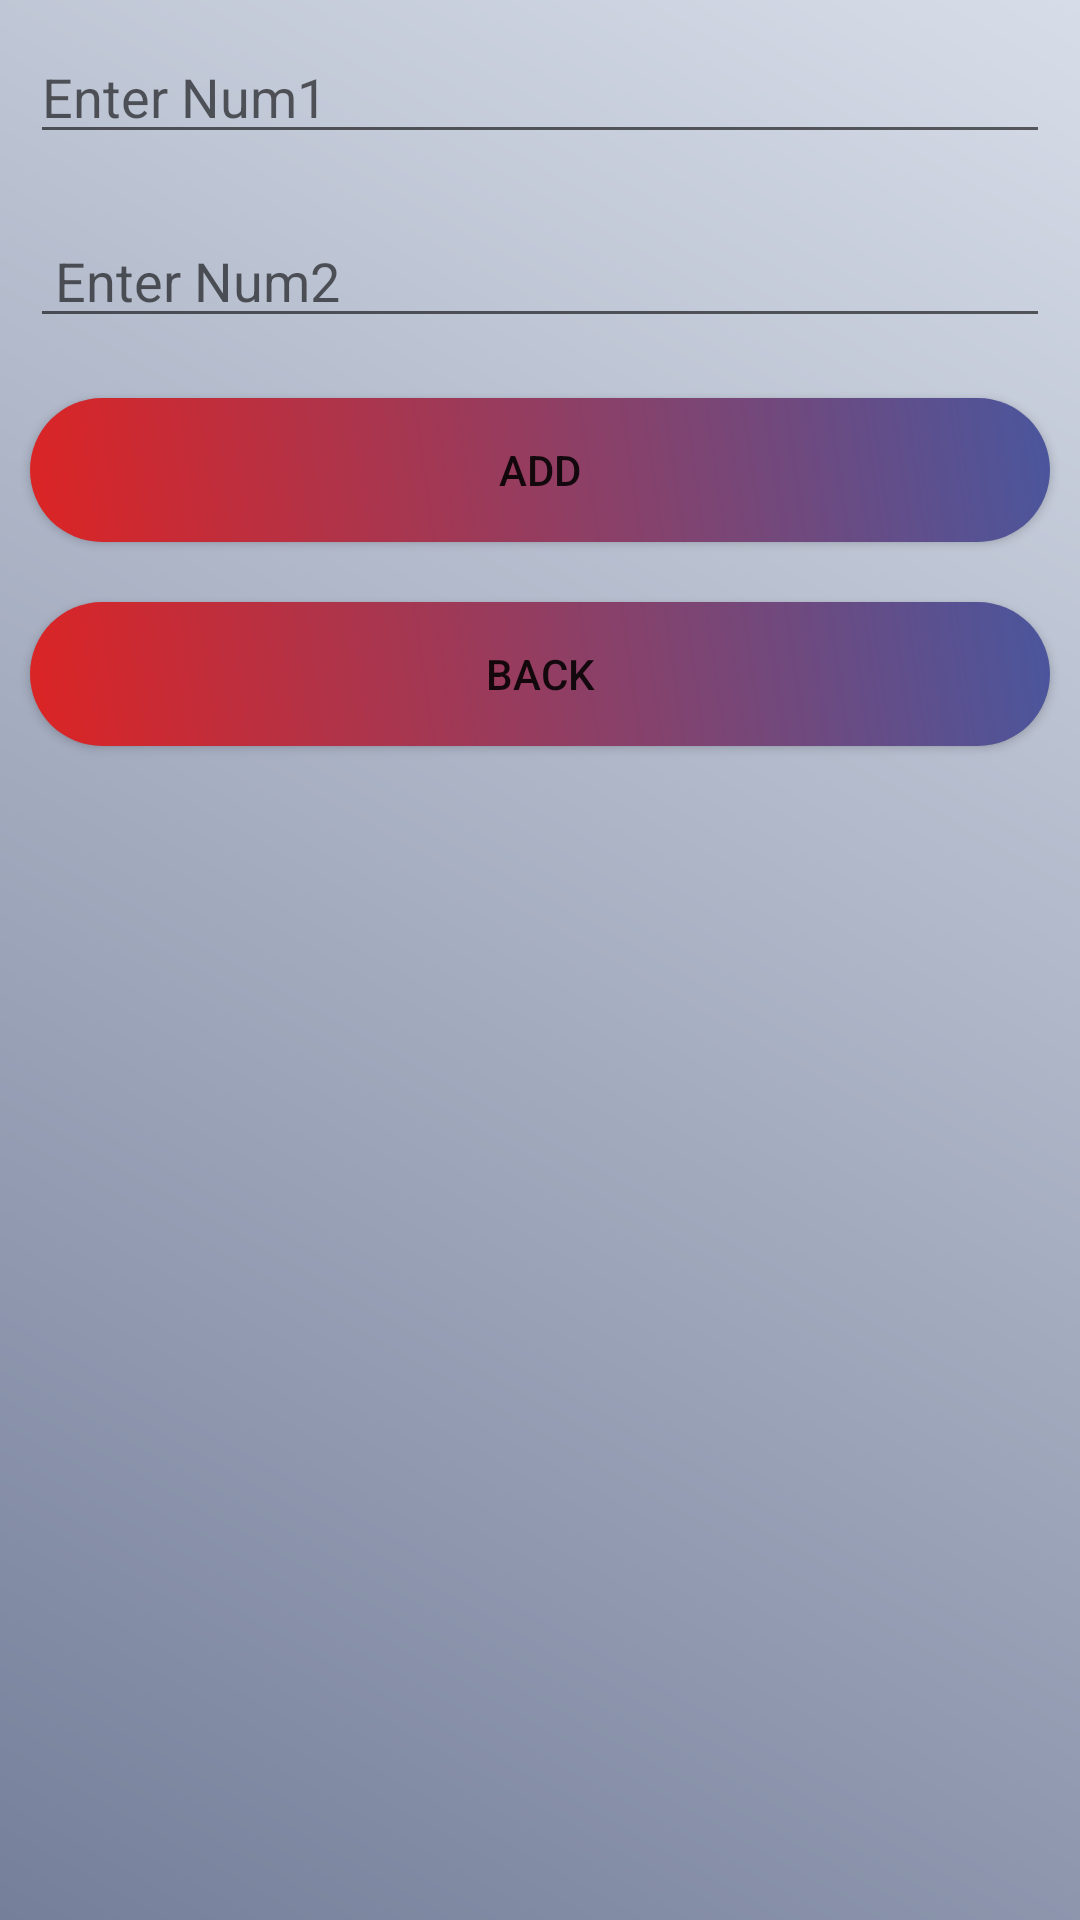

Here is an Android app screen rendered from its layout file. Give the layout XML and the strings, colors and styles it references.
<!-- AndroidManifest.xml: application theme Theme.Calculaterappandroid -->
<!-- res/layout/activity_addition.xml -->
<LinearLayout android:layout_height="match_parent"
    android:layout_width="match_parent"
    android:orientation="vertical"
    android:layout_margin="30dp"
    android:background="@drawable/bg"
    xmlns:android="http://schemas.android.com/apk/res/android">
    <EditText
        android:inputType="number"
        android:hint="Enter Num1"
        android:id="@+id/nu1"
        android:layout_margin="10dp"
        android:layout_width="match_parent"
        android:layout_height="wrap_content"/>
    <EditText
        android:inputType="number"
        android:hint=" Enter Num2"
        android:id="@+id/nu2"
        android:layout_margin="10dp"
        android:layout_width="match_parent"
        android:layout_height="wrap_content"/>
    <androidx.appcompat.widget.AppCompatButton
        android:onClick="addbutton"
        android:layout_margin="10dp"
        android:background="@drawable/gradient"
        android:text="ADD"
        android:layout_width="match_parent"
        android:layout_height="wrap_content"/>
    <androidx.appcompat.widget.AppCompatButton
        android:onClick="backbutton"
        android:layout_margin="10dp"
        android:background="@drawable/gradient"
        android:text="BACK"
        android:layout_width="match_parent"
        android:layout_height="wrap_content"/>



</LinearLayout>
<!-- resources referenced by this layout -->
<resources>
  <!-- drawable bg (drawable) -->
  <?xml version="1.0" encoding="utf-8"?>
  <shape xmlns:android="http://schemas.android.com/apk/res/android">
      <gradient
          android:startColor="#757F9A"
          android:endColor="#D7DDE8"
          android:angle="45"
          />
  
  </shape>
  <!-- drawable gradient (drawable) -->
  <?xml version="1.0" encoding="utf-8"?>
  <shape xmlns:android="http://schemas.android.com/apk/res/android">
      <gradient
          android:startColor="#DC2424"
          android:endColor="#4A569D"
          android:angle="45"
          />
      <corners android:radius="30dp"/>
  
  </shape>
  <style name="Theme.Calculaterappandroid" parent="Theme.MaterialComponents.DayNight.DarkActionBar">
          
          <item name="colorPrimary">@color/purple_500</item>
          <item name="colorPrimaryVariant">@color/purple_700</item>
          <item name="colorOnPrimary">@color/white</item>
          
          <item name="colorSecondary">@color/teal_200</item>
          <item name="colorSecondaryVariant">@color/teal_700</item>
          <item name="colorOnSecondary">@color/black</item>
          
          <item name="android:statusBarColor" tools:targetApi="l">?attr/colorPrimaryVariant</item>
          
      </style>
  <!-- not gathered from this repository: default colours our renderer supplied (Android Studio template values) -->
  <color name="purple_500">#FF6200EE</color>
  <color name="purple_700">#FF3700B3</color>
  <color name="teal_200">#FF03DAC5</color>
  <color name="teal_700">#FF018786</color>
  <color name="black">#FF000000</color>
  <color name="white">#FFFFFFFF</color>
</resources>
